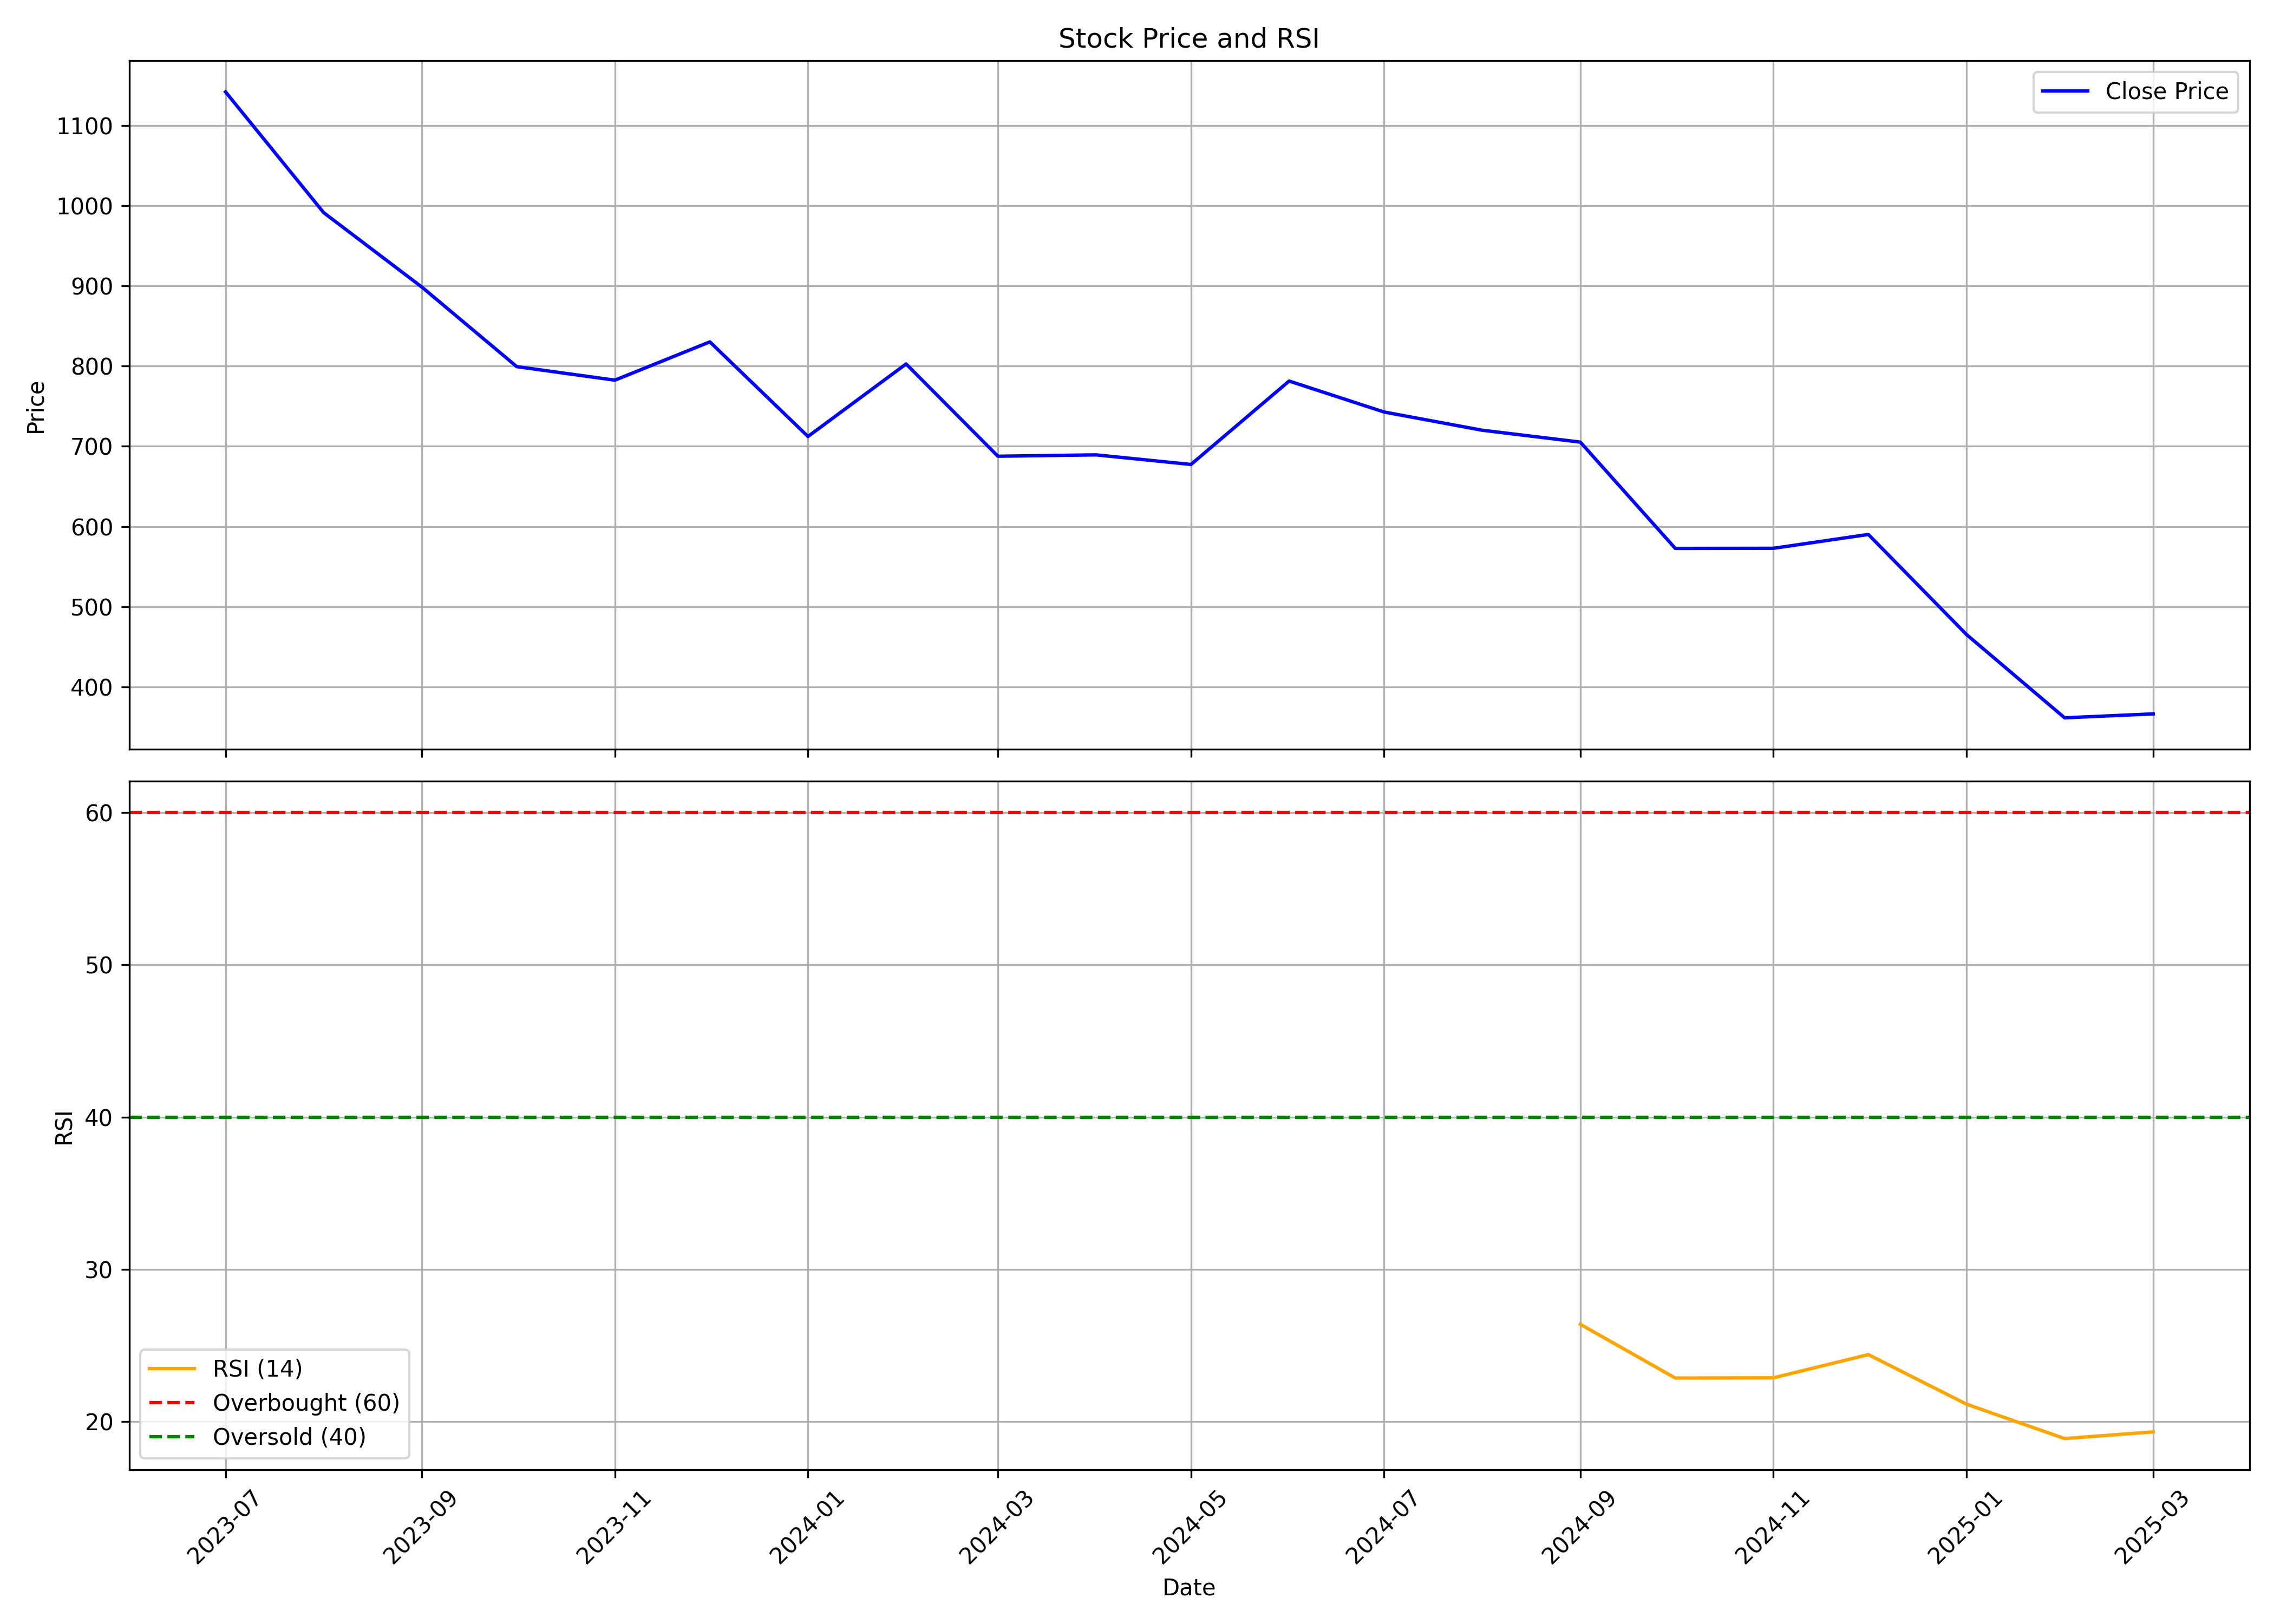

The file beside this chart, header and first rows:
, date, symbol, open, high, low, close, volume, rsi
0, 2023-07-01, IDEAFORGE, 1300, 1344, 1114, 1142, 20348710, 
1, 2023-08-01, IDEAFORGE, 1151, 1169, 959.4, 991.2, 4553687, 
2, 2023-09-01, IDEAFORGE, 998.7, 1052, 885.8, 898.5, 3227154, 
3, 2023-10-01, IDEAFORGE, 898.5, 901, 772.1, 799.3, 6799455, 
4, 2023-11-01, IDEAFORGE, 802, 888.8, 758.0, 782.5, 4064878, 
5, 2023-12-01, IDEAFORGE, 792.0, 876.0, 781.1, 830.2, 3407169, 
6, 2024-01-01, IDEAFORGE, 835, 863.4, 697, 712.2, 3455688, 
7, 2024-02-01, IDEAFORGE, 717.5, 886.0, 686.0, 802.7, 17027991, 
8, 2024-03-01, IDEAFORGE, 807.8, 823.7, 686.0, 687.7, 5351749, 
9, 2024-04-01, IDEAFORGE, 706, 742, 679.2, 689.3, 4976528, 
10, 2024-05-01, IDEAFORGE, 689.3, 747.7, 655.2, 677.4, 8654543, 
11, 2024-06-01, IDEAFORGE, 710.0, 854.4, 618.8, 781.3, 25632369, 
12, 2024-07-01, IDEAFORGE, 785.0, 864.4, 740.0, 742.8, 23325158, 
13, 2024-08-01, IDEAFORGE, 745.0, 758, 665.0, 720, 6885221, 
14, 2024-09-01, IDEAFORGE, 721, 727.0, 685.5, 705.2, 3441859, 26.38
15, 2024-10-01, IDEAFORGE, 704.5, 711.0, 535.0, 572.8, 6163066, 22.85
16, 2024-11-01, IDEAFORGE, 579.9, 636.5, 560, 572.9, 2859734, 22.87
17, 2024-12-01, IDEAFORGE, 574.8, 661.2, 570.7, 590.2, 2810303, 24.39
18, 2025-01-01, IDEAFORGE, 599.0, 652.2, 414, 465.5, 4129734, 21.14
19, 2025-02-01, IDEAFORGE, 472.2, 518.7, 357.1, 361.6, 3541148, 18.88
20, 2025-03-01, IDEAFORGE, 362.7, 377.9, 330.5, 366.5, 1634407, 19.31
